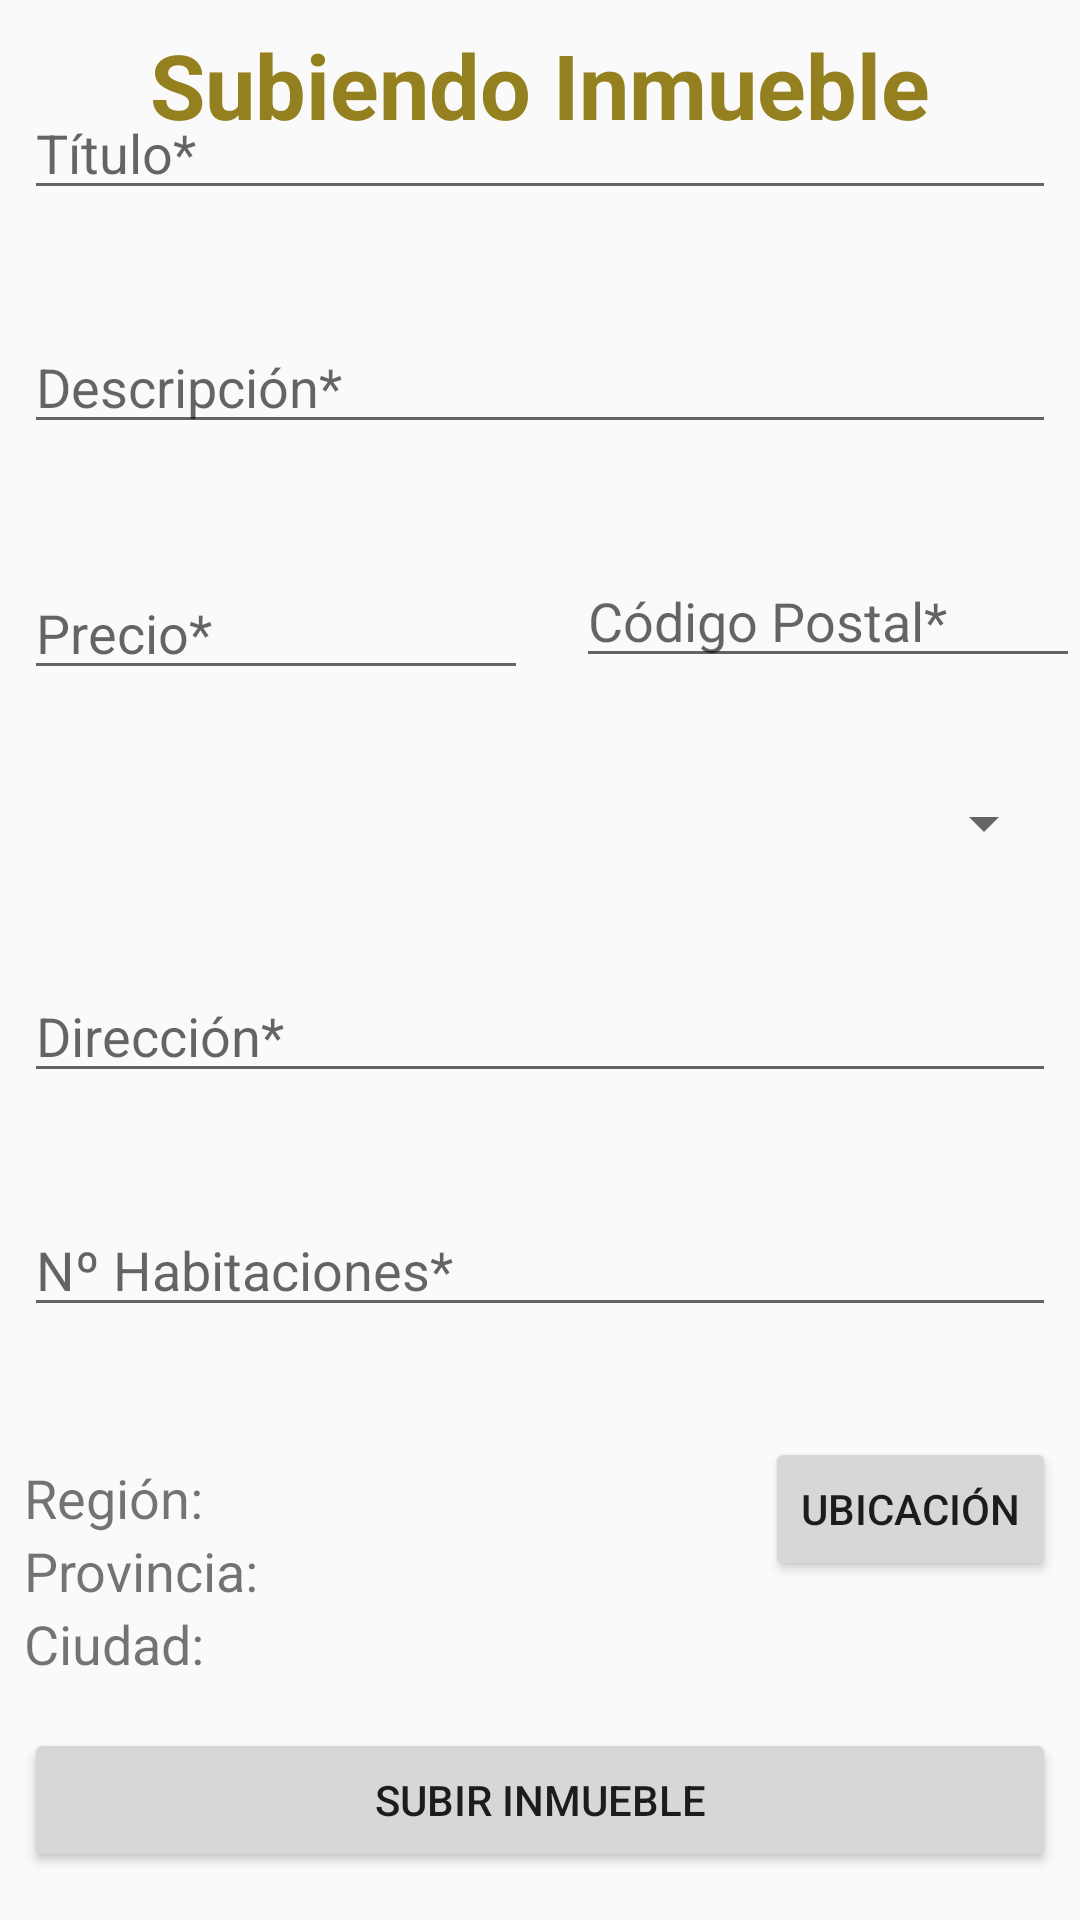

This screen was rendered from an Android layout file. Write that file and the resources it references.
<!-- AndroidManifest.xml: application theme AppTheme -->
<!-- res/layout/activity_crear_inmueble.xml -->
<?xml version="1.0" encoding="utf-8"?>
<android.support.constraint.ConstraintLayout xmlns:android="http://schemas.android.com/apk/res/android"
    xmlns:app="http://schemas.android.com/apk/res-auto"
    xmlns:tools="http://schemas.android.com/tools"
    android:layout_width="match_parent"
    android:layout_height="match_parent"
    tools:context=".CrearInmueble">

    <EditText
        android:id="@+id/editText_title_create"
        android:layout_width="0dp"
        android:layout_height="wrap_content"
        android:layout_marginStart="8dp"
        android:layout_marginLeft="8dp"
        android:layout_marginEnd="8dp"
        android:layout_marginRight="8dp"
        android:hint="@string/titulo_propiedad"
        android:inputType="textPersonName"
        app:layout_constraintBottom_toTopOf="@+id/editText_descripcion_create"
        app:layout_constraintEnd_toEndOf="parent"
        app:layout_constraintHorizontal_bias="0.0"
        app:layout_constraintStart_toStartOf="parent"
        app:layout_constraintTop_toTopOf="parent" />

    <EditText
        android:id="@+id/editText_descripcion_create"
        android:layout_width="0dp"
        android:layout_height="wrap_content"
        android:layout_marginStart="8dp"
        android:layout_marginLeft="8dp"
        android:layout_marginTop="8dp"
        android:layout_marginEnd="8dp"
        android:layout_marginRight="8dp"
        android:ems="10"
        android:hint="@string/descripcion_propiedad"
        android:inputType="textImeMultiLine"
        app:layout_constraintBottom_toTopOf="@+id/editText_CP_create"
        app:layout_constraintEnd_toEndOf="parent"
        app:layout_constraintStart_toStartOf="parent"
        app:layout_constraintTop_toBottomOf="@+id/editText_title_create" />

    <EditText
        android:id="@+id/editText_price_create"
        android:layout_width="0dp"
        android:layout_height="wrap_content"
        android:layout_marginStart="8dp"
        android:layout_marginLeft="8dp"
        android:layout_marginTop="8dp"
        android:layout_marginEnd="8dp"
        android:layout_marginRight="8dp"
        android:ems="10"
        android:hint="@string/editText_price_create"
        android:inputType="number"
        app:layout_constraintBottom_toBottomOf="@+id/editText_CP_create"
        app:layout_constraintEnd_toStartOf="@+id/editText_CP_create"
        app:layout_constraintStart_toStartOf="parent"
        app:layout_constraintTop_toTopOf="@+id/editText_CP_create" />

    <EditText
        android:id="@+id/editText_CP_create"
        android:layout_width="0dp"
        android:layout_height="wrap_content"
        android:layout_marginStart="8dp"
        android:layout_marginLeft="8dp"
        android:layout_marginTop="8dp"
        android:ems="10"
        android:hint="@string/editText_CP_create"
        android:inputType="number"
        app:layout_constraintBottom_toTopOf="@+id/spinner_category"

        app:layout_constraintEnd_toEndOf="parent"
        app:layout_constraintStart_toEndOf="@+id/editText_price_create"
        app:layout_constraintTop_toBottomOf="@+id/editText_descripcion_create" />


    <Spinner
        android:id="@+id/spinner_category"
        android:layout_width="0dp"
        android:layout_height="wrap_content"
        android:layout_marginStart="8dp"
        android:layout_marginLeft="8dp"
        android:layout_marginTop="8dp"
        android:layout_marginEnd="8dp"
        android:layout_marginRight="8dp"
        app:layout_constraintBottom_toTopOf="@+id/editText_direccion_create"
        app:layout_constraintEnd_toEndOf="parent"
        app:layout_constraintStart_toStartOf="parent"
        app:layout_constraintTop_toBottomOf="@+id/editText_CP_create" />


    <Button
        android:id="@+id/button_ubicacion"
        android:layout_width="wrap_content"
        android:layout_height="wrap_content"
        android:layout_marginTop="8dp"
        android:layout_marginEnd="8dp"
        android:layout_marginRight="8dp"
        android:text="@string/button_choosecity"
        app:layout_constraintBottom_toTopOf="@+id/button_create_inmueble"
        app:layout_constraintEnd_toEndOf="parent"
        app:layout_constraintTop_toBottomOf="@+id/editText_rooms_create" />

    <TableLayout
        android:id="@+id/tableLayout"
        android:layout_width="0dp"
        android:layout_height="wrap_content"
        android:layout_marginStart="8dp"
        android:layout_marginLeft="8dp"
        android:layout_marginTop="8dp"
        app:layout_constraintBottom_toTopOf="@+id/button_create_inmueble"
        app:layout_constraintStart_toStartOf="parent"
        app:layout_constraintTop_toTopOf="@+id/button_ubicacion">

        <TableRow
            android:id="@+id/tableRow1"
            android:layout_width="wrap_content"
            android:layout_height="wrap_content">

            <TextView
                android:text="@string/region_dialog"
                android:textSize="18sp" />

            <TextView
                android:id="@+id/tvRegion"
                android:textColor="@color/common_google_signin_btn_text_dark_focused"
                android:textSize="18sp" />
        </TableRow>

        <TableRow
            android:id="@+id/tableRow2"
            android:layout_width="wrap_content"
            android:layout_height="wrap_content">

            <TextView
                android:text="@string/province_dialog"
                android:textSize="18sp" />

            <TextView
                android:id="@+id/tvProvincia"
                android:textColor="@color/common_google_signin_btn_text_dark_focused"
                android:textSize="18sp" />
        </TableRow>

        <TableRow
            android:id="@+id/tableRow3"
            android:layout_width="wrap_content"
            android:layout_height="wrap_content">

            <TextView
                android:text="@string/city_dialog"
                android:textSize="18sp" />

            <TextView
                android:id="@+id/tvMunicipio"
                android:textColor="@color/common_google_signin_btn_text_dark_focused"
                android:textSize="18sp" />
        </TableRow>

    </TableLayout>

    <EditText
        android:id="@+id/editText_direccion_create"
        android:layout_width="0dp"
        android:layout_height="wrap_content"
        android:layout_marginStart="8dp"
        android:layout_marginLeft="8dp"
        android:layout_marginTop="8dp"
        android:layout_marginEnd="8dp"
        android:layout_marginRight="8dp"
        android:ems="10"
        android:hint="@string/editText_direccion_create"
        android:inputType="textPersonName"
        app:layout_constraintBottom_toTopOf="@+id/editText_rooms_create"
        app:layout_constraintEnd_toEndOf="parent"
        app:layout_constraintStart_toStartOf="parent"
        app:layout_constraintTop_toBottomOf="@+id/spinner_category" />

    <EditText
        android:id="@+id/editText_rooms_create"
        android:layout_width="0dp"
        android:layout_height="wrap_content"
        android:layout_marginStart="8dp"
        android:layout_marginLeft="8dp"
        android:layout_marginTop="8dp"
        android:layout_marginEnd="8dp"
        android:layout_marginRight="8dp"
        android:ems="10"
        android:hint="@string/editText_habitaciones_create"
        android:inputType="number"
        app:layout_constraintBottom_toTopOf="@+id/button_ubicacion"
        app:layout_constraintEnd_toEndOf="parent"
        app:layout_constraintStart_toStartOf="parent"
        app:layout_constraintTop_toBottomOf="@+id/editText_direccion_create" />

    <Button
        android:id="@+id/button_create_inmueble"
        android:layout_width="0dp"
        android:layout_height="wrap_content"
        android:layout_marginStart="8dp"
        android:layout_marginLeft="8dp"
        android:layout_marginTop="16dp"
        android:layout_marginEnd="8dp"
        android:layout_marginRight="8dp"
        android:layout_marginBottom="16dp"
        android:text="@string/button_create_inmueble"
        app:layout_constraintBottom_toBottomOf="parent"
        app:layout_constraintEnd_toEndOf="parent"
        app:layout_constraintHorizontal_bias="0.628"
        app:layout_constraintStart_toStartOf="parent"
        app:layout_constraintTop_toBottomOf="@+id/tableLayout" />

    <TextView
        android:id="@+id/TituloCreate"
        android:layout_width="wrap_content"
        android:layout_height="wrap_content"
        android:layout_marginStart="8dp"
        android:layout_marginLeft="8dp"
        android:layout_marginTop="8dp"
        android:layout_marginEnd="8dp"
        android:layout_marginRight="8dp"
        android:text="@string/tituloCreate"
        android:textColor="@color/colorPrimaryDark"
        android:textSize="30sp"
        android:textStyle="bold"
        app:layout_constraintEnd_toEndOf="parent"
        app:layout_constraintStart_toStartOf="parent"
        app:layout_constraintTop_toTopOf="parent" />
</android.support.constraint.ConstraintLayout>
<!-- resources referenced by this layout -->
<resources>
  <color name="colorPrimaryDark">#94801E</color>
  <string name="button_choosecity">Ubicación</string>
  <string name="button_create_inmueble">Subir Inmueble</string>
  <string name="city_dialog">Ciudad: </string>
  <string name="descripcion_propiedad">Descripción*</string>
  <string name="editText_CP_create">Código Postal*</string>
  <string name="editText_direccion_create">Dirección*</string>
  <string name="editText_habitaciones_create">Nº Habitaciones*</string>
  <string name="editText_price_create">Precio*</string>
  <string name="province_dialog">Provincia: </string>
  <string name="region_dialog">Región: </string>
  <string name="tituloCreate">Subiendo Inmueble</string>
  <string name="titulo_propiedad">Título*</string>
  <style name="AppTheme" parent="Theme.AppCompat.Light.DarkActionBar">
          
          <item name="colorPrimary">@color/colorPrimary</item>
          <item name="colorPrimaryDark">@color/colorPrimaryDark</item>
          <item name="colorAccent">@color/colorAccent</item>
      </style>
  <color name="colorPrimary">#E6C72E</color>
  <color name="colorAccent">#fffa64</color>
</resources>
